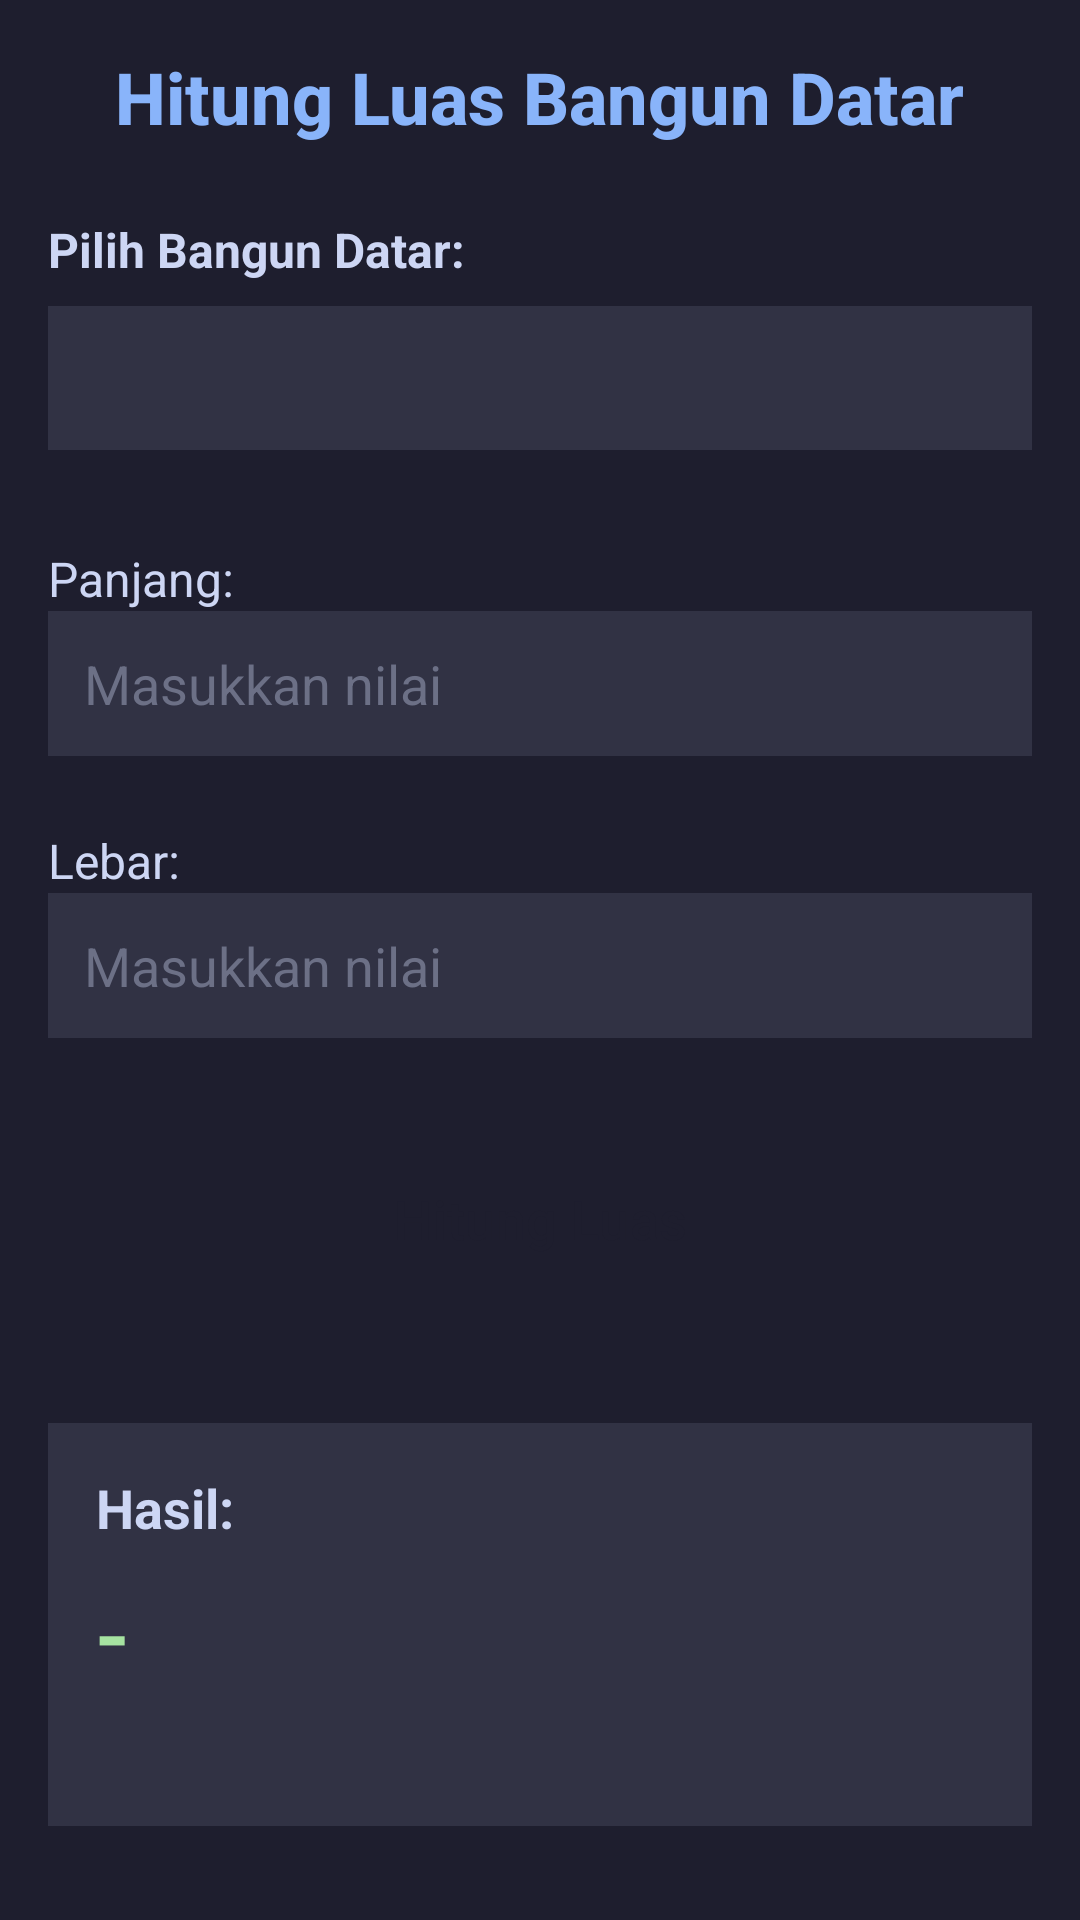

Produce the Android XML layout that renders to this screen, including the resource entries it uses.
<!-- AndroidManifest.xml: application theme Theme.Activity -->
<!-- res/layout/activity_luas_bangun_datar.xml -->
<?xml version="1.0" encoding="utf-8"?>
<ScrollView xmlns:android="http://schemas.android.com/apk/res/android"
    xmlns:tools="http://schemas.android.com/tools"
    android:layout_width="match_parent"
    android:layout_height="match_parent"
    android:background="@color/cat_base"
    tools:context=".LuasBangunDatarActivity">

  <LinearLayout
      android:layout_width="match_parent"
      android:layout_height="wrap_content"
      android:orientation="vertical"
      android:padding="16dp">

    <TextView
        android:layout_width="wrap_content"
        android:layout_height="wrap_content"
        android:text="@string/hitung_luas_bangun_datar"
        android:textSize="24sp"
        android:textStyle="bold"
        android:textColor="@color/cat_blue"
        android:fontFamily="sans-serif-medium"
        android:layout_gravity="center"
        android:layout_marginBottom="24dp"/>

    
    <TextView
        android:layout_width="wrap_content"
        android:layout_height="wrap_content"
        android:text="@string/pilih_bangun_datar"
        android:textSize="16sp"
        android:textStyle="bold"
        android:textColor="@color/cat_text"
        android:layout_marginBottom="8dp"/>

    <Spinner
        android:id="@+id/spinnerBangun"
        android:layout_width="match_parent"
        android:layout_height="wrap_content"
        android:background="@color/cat_surface0"
        android:padding="12dp"
        android:layout_marginBottom="24dp"
        android:minHeight="48dp" />

    
    <LinearLayout
        android:id="@+id/layoutInput"
        android:layout_width="match_parent"
        android:layout_height="wrap_content"
        android:orientation="vertical">

      
      <TextView
          android:id="@+id/tvLabel1"
          android:layout_width="wrap_content"
          android:layout_height="wrap_content"
          android:text="@string/panjang"
          android:textColor="@color/cat_text"
          android:textSize="16sp"
          android:layout_marginTop="8dp"/>

      <EditText
          android:id="@+id/etInput1"
          android:layout_width="match_parent"
          android:layout_height="wrap_content"
          android:hint="@string/masukkan_nilai"
          android:inputType="numberDecimal"
          android:textColor="@color/cat_text"
          android:textColorHint="@color/cat_overlay0"
          android:background="@color/cat_surface0"
          android:padding="12dp"
          android:layout_marginBottom="16dp"/>

      
      <TextView
          android:id="@+id/tvLabel2"
          android:layout_width="wrap_content"
          android:layout_height="wrap_content"
          android:text="@string/lebar"
          android:textColor="@color/cat_text"
          android:textSize="16sp"
          android:layout_marginTop="8dp"/>

      <EditText
          android:id="@+id/etInput2"
          android:layout_width="match_parent"
          android:layout_height="wrap_content"
          android:hint="@string/masukkan_nilai"
          android:inputType="numberDecimal"
          android:textColor="@color/cat_text"
          android:textColorHint="@color/cat_overlay0"
          android:background="@color/cat_surface0"
          android:padding="12dp"
          android:layout_marginBottom="16dp"/>

    </LinearLayout>

    
    <Button
        android:id="@+id/btnHitung"
        style="@style/MainMenuButton"
        android:text="@string/hitung"
        android:backgroundTint="@color/cat_green"
        android:layout_marginTop="16dp"/>

    
    <LinearLayout
        android:layout_width="match_parent"
        android:layout_height="wrap_content"
        android:orientation="vertical"
        android:background="@color/cat_surface0"
        android:padding="16dp"
        android:layout_marginTop="24dp">

      <TextView
          android:layout_width="wrap_content"
          android:layout_height="wrap_content"
          android:text="@string/hasil"
          android:textSize="18sp"
          android:textStyle="bold"
          android:textColor="@color/cat_text"/>

      <TextView
          android:id="@+id/tvHasil"
          android:layout_width="wrap_content"
          android:layout_height="wrap_content"
          android:text="@string/symbol_dash"
          android:textSize="32sp"
          android:textColor="@color/cat_green"
          android:fontFamily="sans-serif-medium"
          android:layout_marginTop="8dp"/>

      <TextView
          android:id="@+id/tvRumus"
          android:layout_width="wrap_content"
          android:layout_height="wrap_content"
          android:text=""
          android:textSize="14sp"
          android:textColor="@color/cat_subtext0"
          android:layout_marginTop="8dp"/>

    </LinearLayout>

  </LinearLayout>

</ScrollView>
<!-- resources referenced by this layout -->
<resources>
  <color name="cat_base">#1e1e2e</color>
  <color name="cat_blue">#89b4fa</color>
  <color name="cat_green">#a6e3a1</color>
  <color name="cat_overlay0">#6c7086</color>
  <color name="cat_subtext0">#a6adc8</color>
  <color name="cat_surface0">#313244</color>
  <color name="cat_text">#cdd6f4</color>
  <string name="hasil">Hasil:</string>
  <string name="hitung">Hitung Luas</string>
  <string name="hitung_luas_bangun_datar">Hitung Luas Bangun Datar</string>
  <string name="lebar">Lebar:</string>
  <string name="masukkan_nilai">Masukkan nilai</string>
  <string name="panjang">Panjang:</string>
  <string name="pilih_bangun_datar">Pilih Bangun Datar:</string>
  <string name="symbol_dash">\-</string>
  <style name="MainMenuButton" parent="Widget.Material3.Button">
          <item name="android:layout_width">match_parent</item>
          <item name="android:layout_height">wrap_content</item>
          <item name="android:textSize">18sp</item>
          <item name="android:padding">16dp</item>
          <item name="android:layout_marginBottom">16dp</item>
          <item name="android:textColor">@color/cat_base</item>
          <item name="shapeAppearanceOverlay">@style/RoundedButton</item>
      </style>
  <style name="Theme.Activity" parent="Base.Theme.Activity" />
  <style name="RoundedButton">
          <item name="cornerSize">16dp</item>
      </style>
  <style name="Base.Theme.Activity" parent="Theme.Material3.DayNight.NoActionBar">
          
  
          
          <item name="colorPrimary">@color/cat_blue</item>
          <item name="colorPrimaryVariant">@color/cat_mantle</item>
          <item name="colorOnPrimary">@color/cat_base</item>
  
          
          <item name="colorSecondary">@color/cat_mauve</item>
          <item name="colorSecondaryVariant">@color/cat_mauve</item>
          <item name="colorOnSecondary">@color/cat_base</item>
  
          
          <item name="android:statusBarColor">?attr/colorPrimaryVariant</item>
  
          
          <item name="android:windowBackground">@color/cat_base</item>
      </style>
  <color name="cat_mantle">#181825</color>
  <color name="cat_mauve">#cba6f7</color>
</resources>
